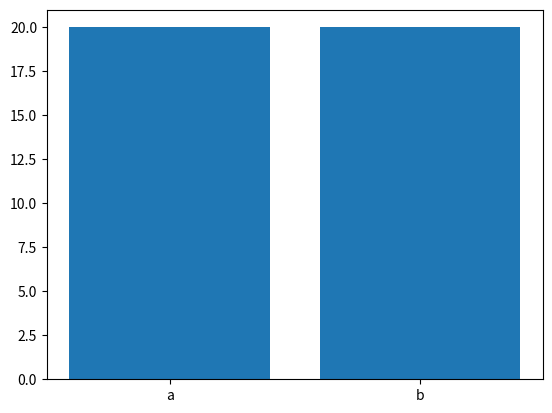

Generate this figure with matplotlib:
import numpy as np
import matplotlib.pyplot as plt
x = np.array(['a','b'])
y = np.array([20,20])
plt.bar(x,y)
plt.show()